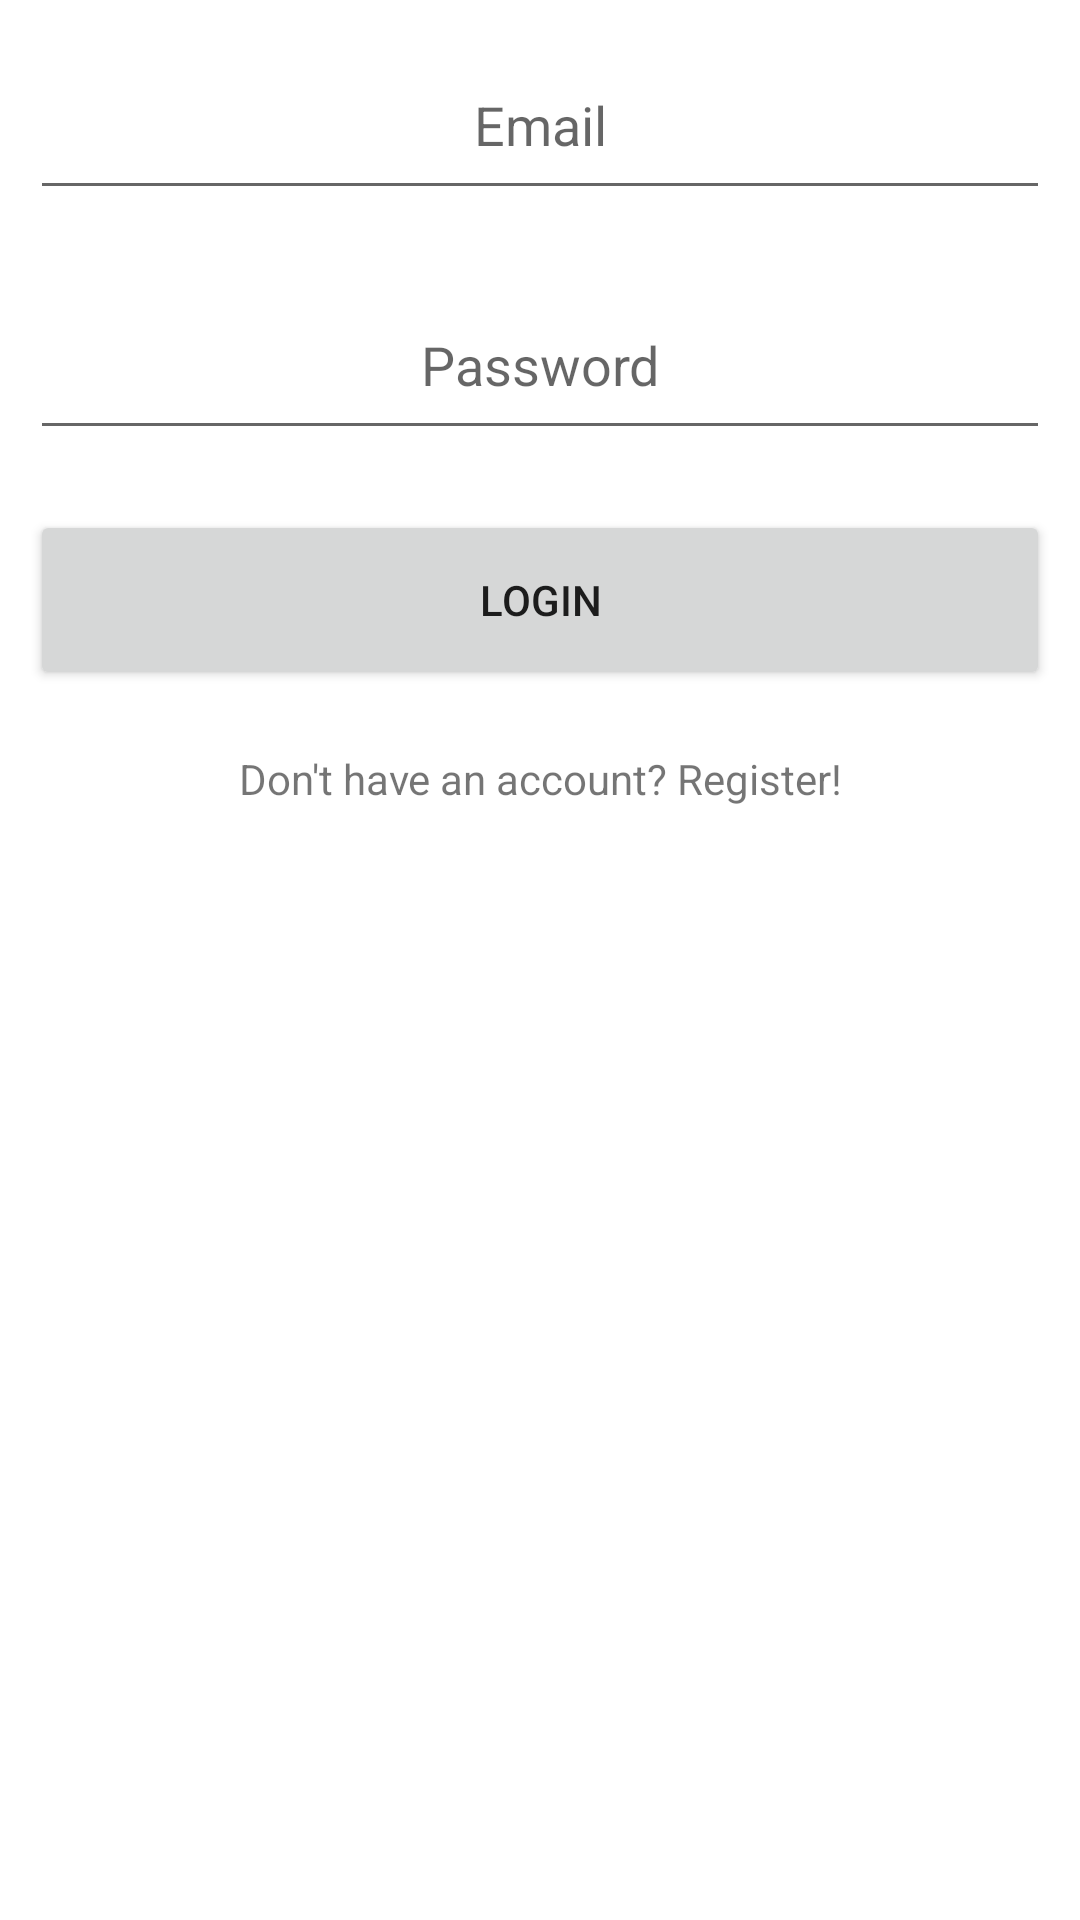

Produce the Android XML layout that renders to this screen, including the resource entries it uses.
<!-- AndroidManifest.xml: application theme Theme.BikeTag -->
<!-- res/layout/activity_login.xml -->
<?xml version="1.0" encoding="utf-8"?>
<androidx.constraintlayout.widget.ConstraintLayout xmlns:android="http://schemas.android.com/apk/res/android"
    xmlns:tools="http://schemas.android.com/tools"
    android:layout_width="match_parent"
    android:layout_height="match_parent"
    tools:context=".ui.Authorization.Login">

    <LinearLayout
        android:layout_width="match_parent"
        android:layout_height="match_parent"
        android:orientation="vertical">

        <EditText
            android:id="@+id/emailLogin"
            android:layout_width="match_parent"
            android:layout_height="60dp"
            android:layout_margin="10dp"
            android:gravity="center"
            android:hint="Email"
            android:inputType="textEmailAddress"
            android:selectAllOnFocus="true" />

        <EditText
            android:id="@+id/passwordLogin"
            android:layout_width="match_parent"
            android:layout_height="60dp"
            android:layout_margin="10dp"
            android:gravity="center"
            android:hint="Password"
            android:inputType="numberPassword"
            android:selectAllOnFocus="true" />

        <Button
            android:id="@+id/loginBtn"
            android:layout_width="match_parent"
            android:layout_height="60dp"
            android:layout_margin="10dp"
            android:clickable="true"
            android:focusable="true"
            android:gravity="center"
            android:text="Login" />

        <TextView
            android:id="@+id/goToRegister"
            android:layout_width="match_parent"
            android:layout_height="wrap_content"
            android:layout_margin="10dp"
            android:clickable="true"
            android:focusable="true"
            android:gravity="center"
            android:text="Don't have an account? Register!" />
    </LinearLayout>

</androidx.constraintlayout.widget.ConstraintLayout>
<!-- resources referenced by this layout -->
<resources>
  <style name="Theme.BikeTag" parent="Theme.MaterialComponents.Light.DarkActionBar">
          
          
          <item name="colorPrimary">@color/colorPrimary</item>
          <item name="colorPrimaryVariant">@color/colorPrimaryDark</item>
          <item name="colorOnPrimary">@color/white</item>
          
          <item name="colorSecondary">@color/colorPrimaryDark</item>
          <item name="colorSecondaryVariant">@color/colorPrimaryDark</item>
          <item name="colorOnSecondary">@color/white</item>
          
          <item name="android:statusBarColor" tools:targetApi="l">?attr/colorPrimaryVariant</item>
          
      </style>
  <color name="colorPrimary">#015484</color>
  <color name="colorPrimaryDark">#4980B6</color>
  <color name="white">#FFFFFFFF</color>
</resources>
